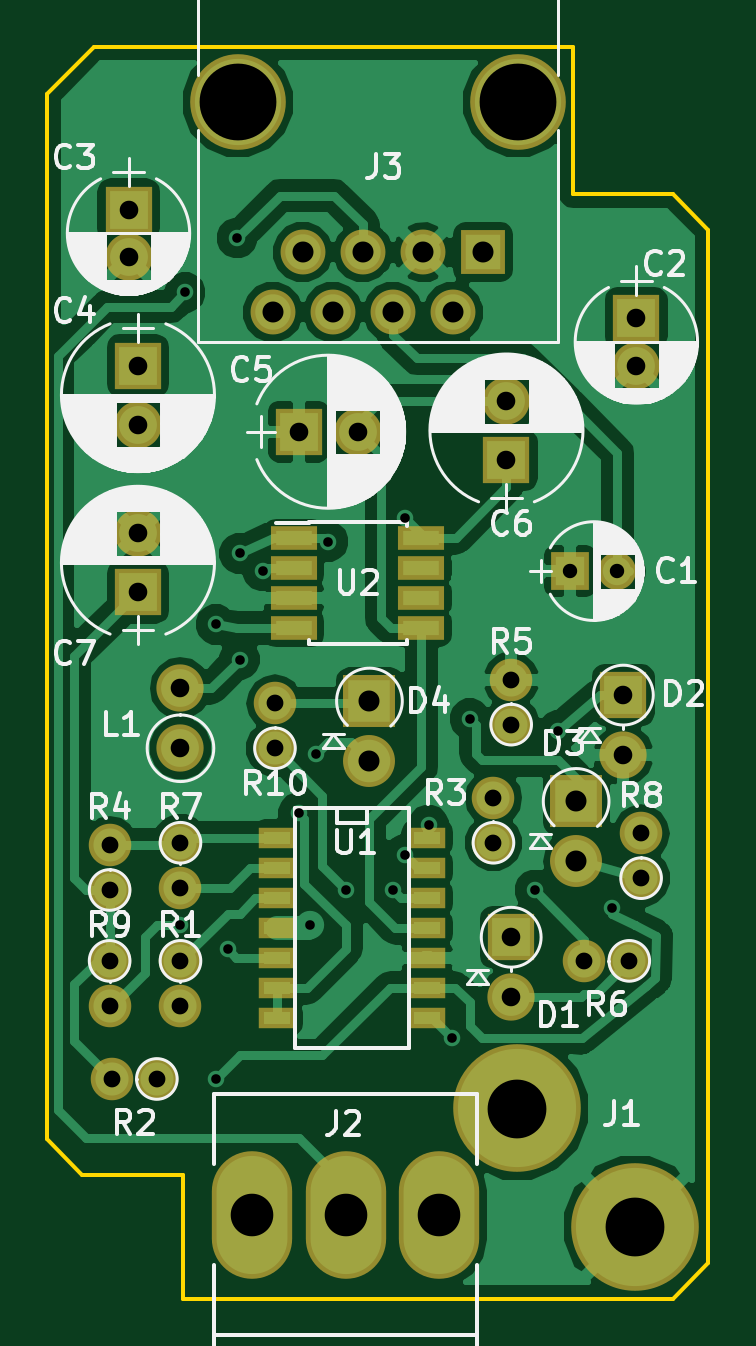
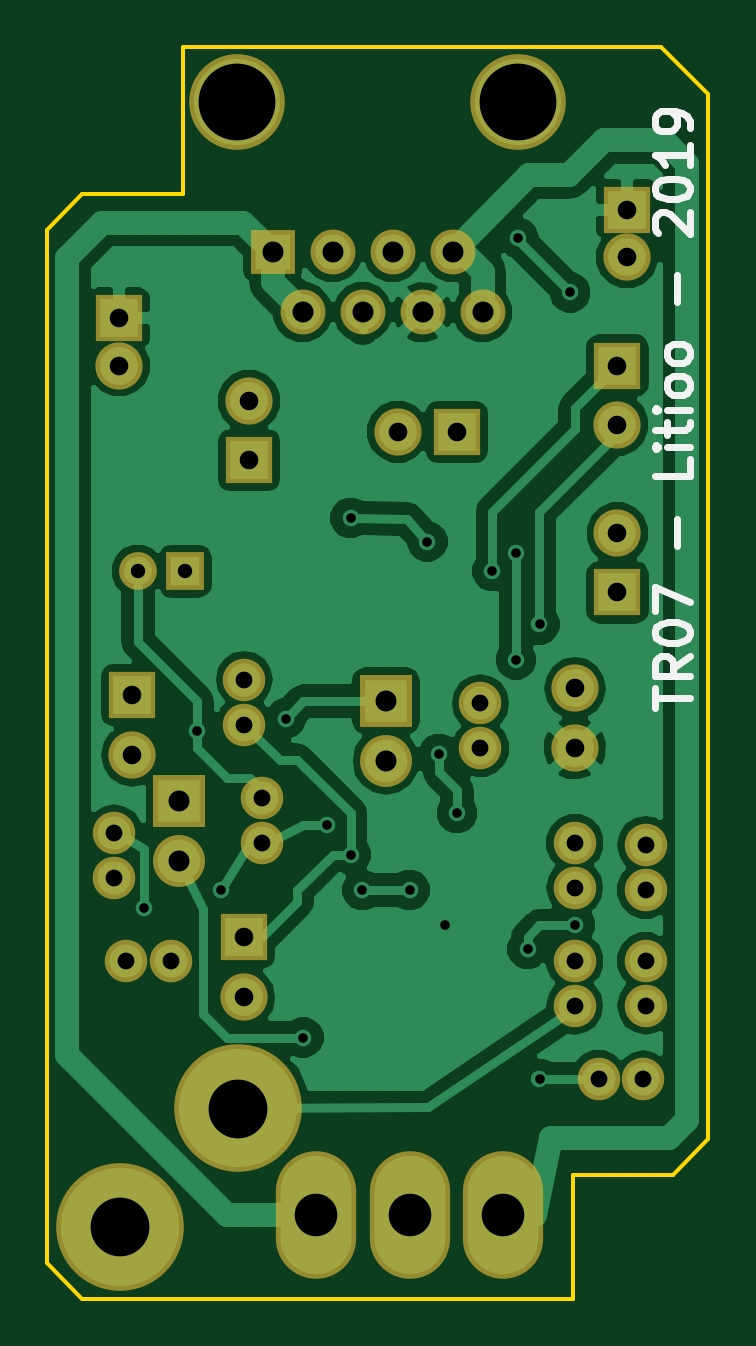
Circuit board: 8 layer files. Board 28.0 x 53.0 mm.
- bottom_copper: ec-dlm-tr04-B.Cu.gbl (50837 bytes)
- bottom_mask: ec-dlm-tr04-B.Mask.gbs (2486 bytes)
- bottom_silk: ec-dlm-tr04-B.SilkS.gbo (4619 bytes)
- outline: ec-dlm-tr04-Edge.Cuts.gm1 (993 bytes)
- top_copper: ec-dlm-tr04-F.Cu.gtl (66383 bytes)
- top_mask: ec-dlm-tr04-F.Mask.gts (3142 bytes)
- top_silk: ec-dlm-tr04-F.SilkS.gto (68499 bytes)
- drill: ec-dlm-tr04.drl (1650 bytes)

=== bottom_copper: ec-dlm-tr04-B.Cu.gbl (50837 bytes, source omitted) ===
=== bottom_mask: ec-dlm-tr04-B.Mask.gbs ===
G04 #@! TF.FileFunction,Soldermask,Bot*
%FSLAX46Y46*%
G04 Gerber Fmt 4.6, Leading zero omitted, Abs format (unit mm)*
G04 Created by KiCad (PCBNEW 4.0.6) date 03/05/19 05:03:15*
%MOMM*%
%LPD*%
G01*
G04 APERTURE LIST*
%ADD10C,0.100000*%
%ADD11C,5.401260*%
%ADD12C,4.050000*%
%ADD13R,1.900000X1.900000*%
%ADD14C,1.900000*%
%ADD15O,3.399740X5.401260*%
%ADD16R,2.000000X2.000000*%
%ADD17C,2.000000*%
%ADD18R,1.600000X1.600000*%
%ADD19C,1.600000*%
%ADD20O,2.000000X2.000000*%
%ADD21R,2.200000X2.200000*%
%ADD22O,2.200000X2.200000*%
%ADD23C,1.800000*%
%ADD24O,1.800000X1.800000*%
G04 APERTURE END LIST*
D10*
D11*
X164050000Y-119050000D03*
X159050000Y-114050000D03*
D12*
X147220000Y-71450000D03*
X159090000Y-71450000D03*
D13*
X157600000Y-77800000D03*
D14*
X156330000Y-80340000D03*
X155060000Y-77800000D03*
X153790000Y-80340000D03*
X152520000Y-77800000D03*
X151250000Y-80340000D03*
X149980000Y-77800000D03*
X148710000Y-80340000D03*
D15*
X155759860Y-118550000D03*
X151800000Y-118550000D03*
X147840140Y-118550000D03*
D16*
X164100000Y-80600000D03*
D17*
X164100000Y-82600000D03*
D18*
X161300000Y-91300000D03*
D19*
X163300000Y-91300000D03*
D16*
X158800000Y-106800000D03*
D20*
X158800000Y-109340000D03*
D16*
X142600000Y-76000000D03*
D17*
X142600000Y-78000000D03*
D16*
X143000000Y-82600000D03*
D17*
X143000000Y-85100000D03*
D16*
X149800000Y-85400000D03*
D17*
X152300000Y-85400000D03*
D16*
X158600000Y-86600000D03*
D17*
X158600000Y-84100000D03*
D16*
X143000000Y-92200000D03*
D17*
X143000000Y-89700000D03*
D21*
X161550000Y-101050000D03*
D22*
X161550000Y-103590000D03*
D21*
X152800000Y-96800000D03*
D22*
X152800000Y-99340000D03*
D16*
X163550000Y-96550000D03*
D20*
X163550000Y-99090000D03*
D17*
X144800000Y-98800000D03*
D20*
X144800000Y-96260000D03*
D23*
X144800000Y-107800000D03*
D24*
X144800000Y-109700000D03*
D23*
X143800000Y-112800000D03*
D24*
X141900000Y-112800000D03*
D23*
X158050000Y-102800000D03*
D24*
X158050000Y-100900000D03*
D23*
X141800000Y-104800000D03*
D24*
X141800000Y-102900000D03*
D23*
X158800000Y-97800000D03*
D24*
X158800000Y-95900000D03*
D23*
X163800000Y-107800000D03*
D24*
X161900000Y-107800000D03*
D23*
X144800000Y-102800000D03*
D24*
X144800000Y-104700000D03*
D23*
X164300000Y-104300000D03*
D24*
X164300000Y-102400000D03*
D23*
X141800000Y-107800000D03*
D24*
X141800000Y-109700000D03*
D23*
X148800000Y-98800000D03*
D24*
X148800000Y-96900000D03*
M02*

=== bottom_silk: ec-dlm-tr04-B.SilkS.gbo ===
G04 #@! TF.FileFunction,Legend,Bot*
%FSLAX46Y46*%
G04 Gerber Fmt 4.6, Leading zero omitted, Abs format (unit mm)*
G04 Created by KiCad (PCBNEW 4.0.6) date 03/05/19 05:03:15*
%MOMM*%
%LPD*%
G01*
G04 APERTURE LIST*
%ADD10C,0.100000*%
%ADD11C,0.300000*%
G04 APERTURE END LIST*
D10*
D11*
X141421429Y-97114285D02*
X141421429Y-96257142D01*
X139921429Y-96685713D02*
X141421429Y-96685713D01*
X139921429Y-94899999D02*
X140635714Y-95399999D01*
X139921429Y-95757142D02*
X141421429Y-95757142D01*
X141421429Y-95185714D01*
X141350000Y-95042856D01*
X141278571Y-94971428D01*
X141135714Y-94899999D01*
X140921429Y-94899999D01*
X140778571Y-94971428D01*
X140707143Y-95042856D01*
X140635714Y-95185714D01*
X140635714Y-95757142D01*
X141421429Y-93971428D02*
X141421429Y-93828571D01*
X141350000Y-93685714D01*
X141278571Y-93614285D01*
X141135714Y-93542856D01*
X140850000Y-93471428D01*
X140492857Y-93471428D01*
X140207143Y-93542856D01*
X140064286Y-93614285D01*
X139992857Y-93685714D01*
X139921429Y-93828571D01*
X139921429Y-93971428D01*
X139992857Y-94114285D01*
X140064286Y-94185714D01*
X140207143Y-94257142D01*
X140492857Y-94328571D01*
X140850000Y-94328571D01*
X141135714Y-94257142D01*
X141278571Y-94185714D01*
X141350000Y-94114285D01*
X141421429Y-93971428D01*
X141421429Y-92971428D02*
X141421429Y-91971428D01*
X139921429Y-92614285D01*
X140492857Y-90257143D02*
X140492857Y-89114286D01*
X139921429Y-86542857D02*
X139921429Y-87257143D01*
X141421429Y-87257143D01*
X139921429Y-86042857D02*
X140921429Y-86042857D01*
X141421429Y-86042857D02*
X141350000Y-86114286D01*
X141278571Y-86042857D01*
X141350000Y-85971429D01*
X141421429Y-86042857D01*
X141278571Y-86042857D01*
X140921429Y-85542857D02*
X140921429Y-84971428D01*
X141421429Y-85328571D02*
X140135714Y-85328571D01*
X139992857Y-85257143D01*
X139921429Y-85114285D01*
X139921429Y-84971428D01*
X139921429Y-84471428D02*
X140921429Y-84471428D01*
X141421429Y-84471428D02*
X141350000Y-84542857D01*
X141278571Y-84471428D01*
X141350000Y-84400000D01*
X141421429Y-84471428D01*
X141278571Y-84471428D01*
X139921429Y-83542856D02*
X139992857Y-83685714D01*
X140064286Y-83757142D01*
X140207143Y-83828571D01*
X140635714Y-83828571D01*
X140778571Y-83757142D01*
X140850000Y-83685714D01*
X140921429Y-83542856D01*
X140921429Y-83328571D01*
X140850000Y-83185714D01*
X140778571Y-83114285D01*
X140635714Y-83042856D01*
X140207143Y-83042856D01*
X140064286Y-83114285D01*
X139992857Y-83185714D01*
X139921429Y-83328571D01*
X139921429Y-83542856D01*
X139921429Y-82185713D02*
X139992857Y-82328571D01*
X140064286Y-82399999D01*
X140207143Y-82471428D01*
X140635714Y-82471428D01*
X140778571Y-82399999D01*
X140850000Y-82328571D01*
X140921429Y-82185713D01*
X140921429Y-81971428D01*
X140850000Y-81828571D01*
X140778571Y-81757142D01*
X140635714Y-81685713D01*
X140207143Y-81685713D01*
X140064286Y-81757142D01*
X139992857Y-81828571D01*
X139921429Y-81971428D01*
X139921429Y-82185713D01*
X140492857Y-79899999D02*
X140492857Y-78757142D01*
X141278571Y-76971428D02*
X141350000Y-76899999D01*
X141421429Y-76757142D01*
X141421429Y-76399999D01*
X141350000Y-76257142D01*
X141278571Y-76185713D01*
X141135714Y-76114285D01*
X140992857Y-76114285D01*
X140778571Y-76185713D01*
X139921429Y-77042856D01*
X139921429Y-76114285D01*
X141421429Y-75185714D02*
X141421429Y-75042857D01*
X141350000Y-74900000D01*
X141278571Y-74828571D01*
X141135714Y-74757142D01*
X140850000Y-74685714D01*
X140492857Y-74685714D01*
X140207143Y-74757142D01*
X140064286Y-74828571D01*
X139992857Y-74900000D01*
X139921429Y-75042857D01*
X139921429Y-75185714D01*
X139992857Y-75328571D01*
X140064286Y-75400000D01*
X140207143Y-75471428D01*
X140492857Y-75542857D01*
X140850000Y-75542857D01*
X141135714Y-75471428D01*
X141278571Y-75400000D01*
X141350000Y-75328571D01*
X141421429Y-75185714D01*
X139921429Y-73257143D02*
X139921429Y-74114286D01*
X139921429Y-73685714D02*
X141421429Y-73685714D01*
X141207143Y-73828571D01*
X141064286Y-73971429D01*
X140992857Y-74114286D01*
X139921429Y-72542858D02*
X139921429Y-72257143D01*
X139992857Y-72114286D01*
X140064286Y-72042858D01*
X140278571Y-71900000D01*
X140564286Y-71828572D01*
X141135714Y-71828572D01*
X141278571Y-71900000D01*
X141350000Y-71971429D01*
X141421429Y-72114286D01*
X141421429Y-72400000D01*
X141350000Y-72542858D01*
X141278571Y-72614286D01*
X141135714Y-72685715D01*
X140778571Y-72685715D01*
X140635714Y-72614286D01*
X140564286Y-72542858D01*
X140492857Y-72400000D01*
X140492857Y-72114286D01*
X140564286Y-71971429D01*
X140635714Y-71900000D01*
X140778571Y-71828572D01*
M02*

=== outline: ec-dlm-tr04-Edge.Cuts.gm1 ===
G04 #@! TF.FileFunction,Profile,NP*
%FSLAX46Y46*%
G04 Gerber Fmt 4.6, Leading zero omitted, Abs format (unit mm)*
G04 Created by KiCad (PCBNEW 4.0.6) date 03/05/19 05:03:15*
%MOMM*%
%LPD*%
G01*
G04 APERTURE LIST*
%ADD10C,0.100000*%
%ADD11C,0.150000*%
G04 APERTURE END LIST*
D10*
D11*
X144900000Y-116850000D02*
X144900000Y-122100000D01*
X167150000Y-120600000D02*
X167150000Y-120100000D01*
X165650000Y-122100000D02*
X167150000Y-120600000D01*
X144900000Y-122100000D02*
X165650000Y-122100000D01*
X167150000Y-76850000D02*
X167150000Y-120100000D01*
X139150000Y-115350000D02*
X139150000Y-71100000D01*
X140650000Y-116850000D02*
X144900000Y-116850000D01*
X140650000Y-116850000D02*
X139150000Y-115350000D01*
X141150000Y-69100000D02*
X161400000Y-69100000D01*
X141150000Y-69100000D02*
X139150000Y-71100000D01*
X165650000Y-75350000D02*
X161400000Y-75350000D01*
X165650000Y-75350000D02*
X167150000Y-76850000D01*
X161400000Y-69100000D02*
X161400000Y-75350000D01*
M02*

=== top_copper: ec-dlm-tr04-F.Cu.gtl (66383 bytes, source omitted) ===
=== top_mask: ec-dlm-tr04-F.Mask.gts ===
G04 #@! TF.FileFunction,Soldermask,Top*
%FSLAX46Y46*%
G04 Gerber Fmt 4.6, Leading zero omitted, Abs format (unit mm)*
G04 Created by KiCad (PCBNEW 4.0.6) date 03/05/19 05:03:15*
%MOMM*%
%LPD*%
G01*
G04 APERTURE LIST*
%ADD10C,0.100000*%
%ADD11C,5.401260*%
%ADD12C,4.050000*%
%ADD13R,1.900000X1.900000*%
%ADD14C,1.900000*%
%ADD15O,3.399740X5.401260*%
%ADD16R,1.543000X0.908000*%
%ADD17R,2.000000X2.000000*%
%ADD18C,2.000000*%
%ADD19R,1.600000X1.600000*%
%ADD20C,1.600000*%
%ADD21O,2.000000X2.000000*%
%ADD22R,2.200000X2.200000*%
%ADD23O,2.200000X2.200000*%
%ADD24R,1.950000X1.000000*%
%ADD25C,1.800000*%
%ADD26O,1.800000X1.800000*%
G04 APERTURE END LIST*
D10*
D11*
X164050000Y-119050000D03*
X159050000Y-114050000D03*
D12*
X147220000Y-71450000D03*
X159090000Y-71450000D03*
D13*
X157600000Y-77800000D03*
D14*
X156330000Y-80340000D03*
X155060000Y-77800000D03*
X153790000Y-80340000D03*
X152520000Y-77800000D03*
X151250000Y-80340000D03*
X149980000Y-77800000D03*
X148710000Y-80340000D03*
D15*
X155759860Y-118550000D03*
X151800000Y-118550000D03*
X147840140Y-118550000D03*
D16*
X148898000Y-102590000D03*
X148898000Y-103860000D03*
X148898000Y-105130000D03*
X148898000Y-106400000D03*
X148898000Y-107670000D03*
X148898000Y-108940000D03*
X148898000Y-110210000D03*
X155248000Y-110210000D03*
X155248000Y-108940000D03*
X155248000Y-106400000D03*
X155248000Y-105130000D03*
X155248000Y-103860000D03*
X155248000Y-102590000D03*
X155248000Y-107670000D03*
D17*
X164100000Y-80600000D03*
D18*
X164100000Y-82600000D03*
D19*
X161300000Y-91300000D03*
D20*
X163300000Y-91300000D03*
D17*
X158800000Y-106800000D03*
D21*
X158800000Y-109340000D03*
D17*
X142600000Y-76000000D03*
D18*
X142600000Y-78000000D03*
D17*
X143000000Y-82600000D03*
D18*
X143000000Y-85100000D03*
D17*
X149800000Y-85400000D03*
D18*
X152300000Y-85400000D03*
D17*
X158600000Y-86600000D03*
D18*
X158600000Y-84100000D03*
D17*
X143000000Y-92200000D03*
D18*
X143000000Y-89700000D03*
D22*
X161550000Y-101050000D03*
D23*
X161550000Y-103590000D03*
D22*
X152800000Y-96800000D03*
D23*
X152800000Y-99340000D03*
D24*
X149600000Y-89895000D03*
X149600000Y-91165000D03*
X149600000Y-92435000D03*
X149600000Y-93705000D03*
X155000000Y-93705000D03*
X155000000Y-92435000D03*
X155000000Y-91165000D03*
X155000000Y-89895000D03*
D17*
X163550000Y-96550000D03*
D21*
X163550000Y-99090000D03*
D18*
X144800000Y-98800000D03*
D21*
X144800000Y-96260000D03*
D25*
X144800000Y-107800000D03*
D26*
X144800000Y-109700000D03*
D25*
X143800000Y-112800000D03*
D26*
X141900000Y-112800000D03*
D25*
X158050000Y-102800000D03*
D26*
X158050000Y-100900000D03*
D25*
X141800000Y-104800000D03*
D26*
X141800000Y-102900000D03*
D25*
X158800000Y-97800000D03*
D26*
X158800000Y-95900000D03*
D25*
X163800000Y-107800000D03*
D26*
X161900000Y-107800000D03*
D25*
X144800000Y-102800000D03*
D26*
X144800000Y-104700000D03*
D25*
X164300000Y-104300000D03*
D26*
X164300000Y-102400000D03*
D25*
X141800000Y-107800000D03*
D26*
X141800000Y-109700000D03*
D25*
X148800000Y-98800000D03*
D26*
X148800000Y-96900000D03*
M02*

=== top_silk: ec-dlm-tr04-F.SilkS.gto (68499 bytes, source omitted) ===
=== drill: ec-dlm-tr04.drl ===
M48
;DRILL file {KiCad 4.0.6} date 03/05/19 05:03:20
;FORMAT={2:4/ absolute / inch / keep zeros}
FMAT,2
INCH,TZ
T1C0.016
T2C0.024
T3C0.028
T4C0.031
T5C0.035
T6C0.071
T7C0.098
T8C0.128
%
G90
G05
M72
T1
X057008Y-041850
X057087Y-031299
X057598Y-036831
X057598Y-044409
X057795Y-042244
X057953Y-030394
X057992Y-035650
X057992Y-037421
X058386Y-035945
X058976Y-039980
X059173Y-041850
X059272Y-038996
X059469Y-035453
X059764Y-041260
X060551Y-041260
X060748Y-035059
X060748Y-040669
X061142Y-040177
X061535Y-043720
X061831Y-038406
X062913Y-041260
X063307Y-038602
X064193Y-041555
T2
X063504Y-035945
X064291Y-035945
T3
X055827Y-040512
X055827Y-041260
X055827Y-042441
X055827Y-043189
X055866Y-044409
X056614Y-044409
X057008Y-040472
X057008Y-041220
X057008Y-042441
X057008Y-043189
X058583Y-038150
X058583Y-038898
X062224Y-039724
X062224Y-040472
X062520Y-037756
X062520Y-038504
X063740Y-042441
X064488Y-042441
X064685Y-040315
X064685Y-041063
T4
X056142Y-029921
X056142Y-030709
X056299Y-032520
X056299Y-033504
X056299Y-035315
X056299Y-036299
X057008Y-037898
X057008Y-038898
X058976Y-033622
X059961Y-033622
X062441Y-033110
X062441Y-034094
X062520Y-042047
X062520Y-043047
X064390Y-038012
X064390Y-039012
X064606Y-031732
X064606Y-032520
T5
X058547Y-031630
X059047Y-030630
X059547Y-031630
X060047Y-030630
X060157Y-038110
X060157Y-039110
X060547Y-031630
X061047Y-030630
X061547Y-031630
X062047Y-030630
X063602Y-039783
X063602Y-040783
T6
X058205Y-046673
X059764Y-046673
X061323Y-046673
T7
X062618Y-044902
X064587Y-046870
T8
X057961Y-028130
X062634Y-028130
T0
M30

